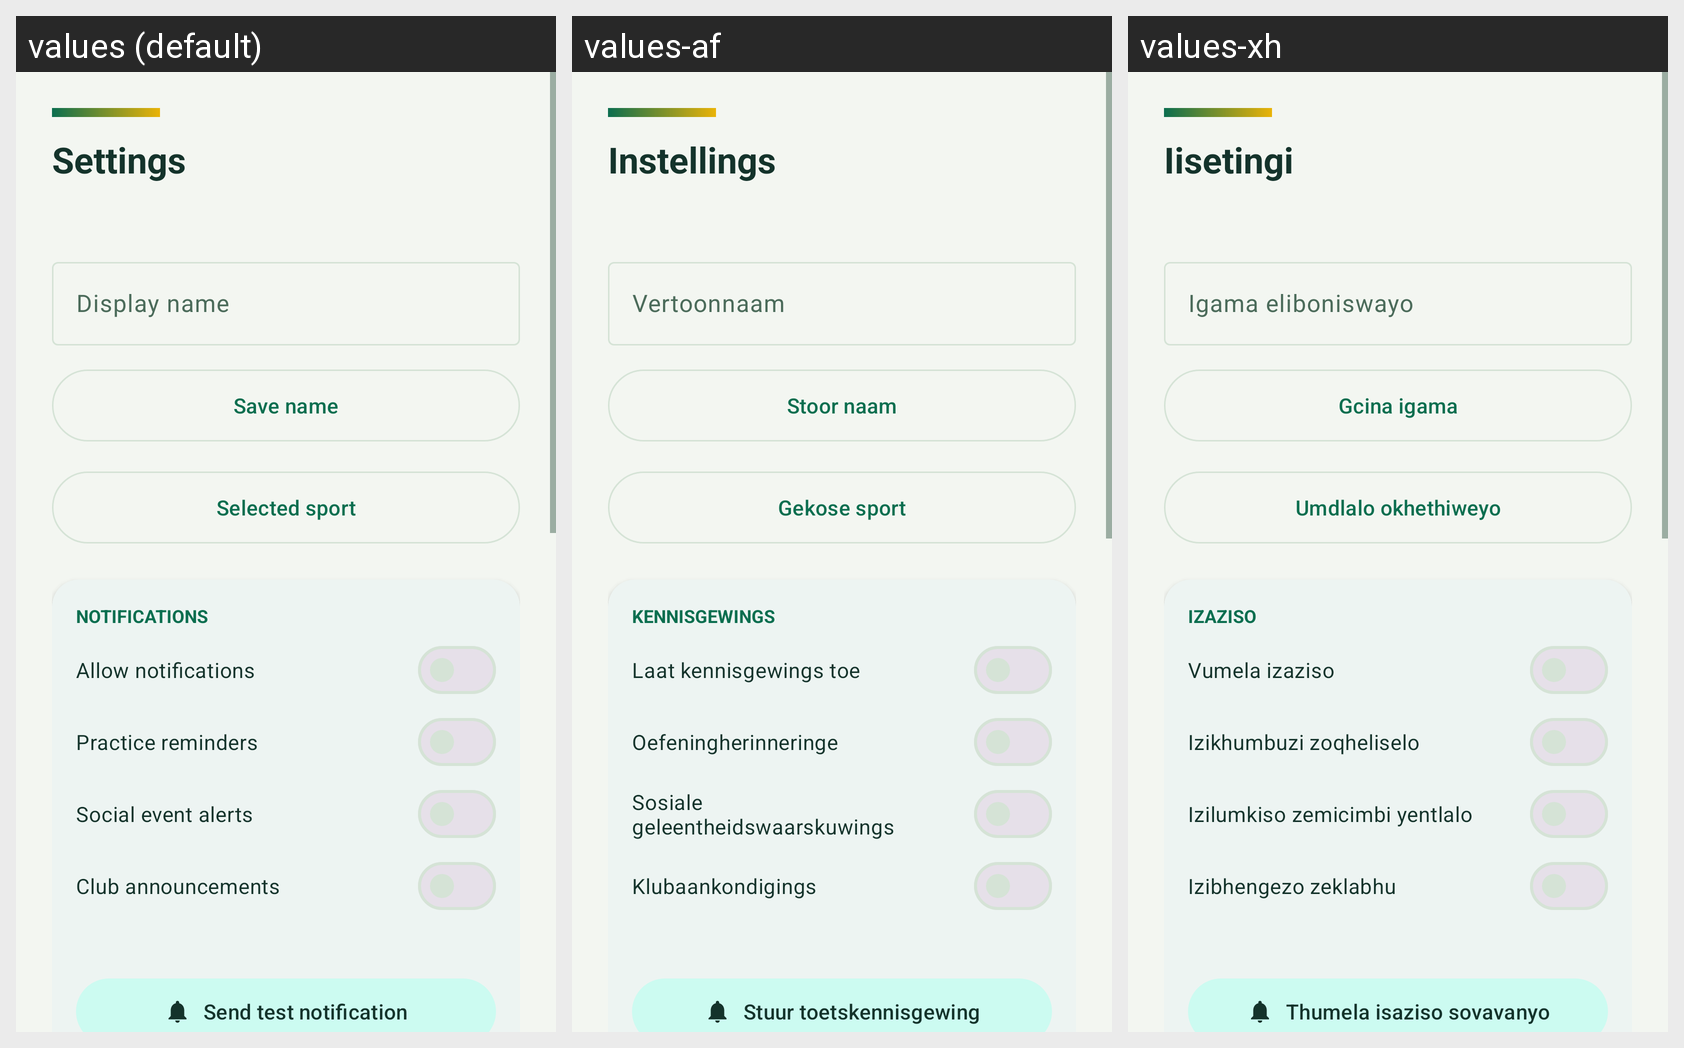

Strings drawn on this Android screen and how each of the app's shown locales translates them:
Android screen res/layout/fragment_settings.xml rendered under 3 locales, left to right: values (default), values-af, values-xh. Device: Nexus 5 (rendered at 1080×1920; each locale shown at half size, 540×960, under a caption strip naming it); theme Theme.Prog7314_Part2.
Strings drawn on this screen, with the default value and each locale's value (text and hints the layout hard-codes, and strings that could not be matched under every locale, appear in the picture but are not listed):

settings
  values: Settings
  values-af: Instellings
  values-xh: Iisetingi

display_name
  values: Display name
  values-af: Vertoonnaam
  values-xh: Igama eliboniswayo

save_name
  values: Save name
  values-af: Stoor naam
  values-xh: Gcina igama

selected_sport
  values: Selected sport
  values-af: Gekose sport
  values-xh: Umdlalo okhethiweyo

notifications
  values: Notifications
  values-af: Kennisgewings
  values-xh: Izaziso

notifications_switch
  values: Allow notifications
  values-af: Laat kennisgewings toe
  values-xh: Vumela izaziso

notifications_practice
  values: Practice reminders
  values-af: Oefeningherinneringe
  values-xh: Izikhumbuzi zoqheliselo

notifications_events
  values: Social event alerts
  values-af: Sosiale geleentheidswaarskuwings
  values-xh: Izilumkiso zemicimbi yentlalo

notifications_announcements
  values: Club announcements
  values-af: Klubaankondigings
  values-xh: Izibhengezo zeklabhu

notifications_send_test
  values: Send test notification
  values-af: Stuur toetskennisgewing
  values-xh: Thumela isaziso sovavanyo
